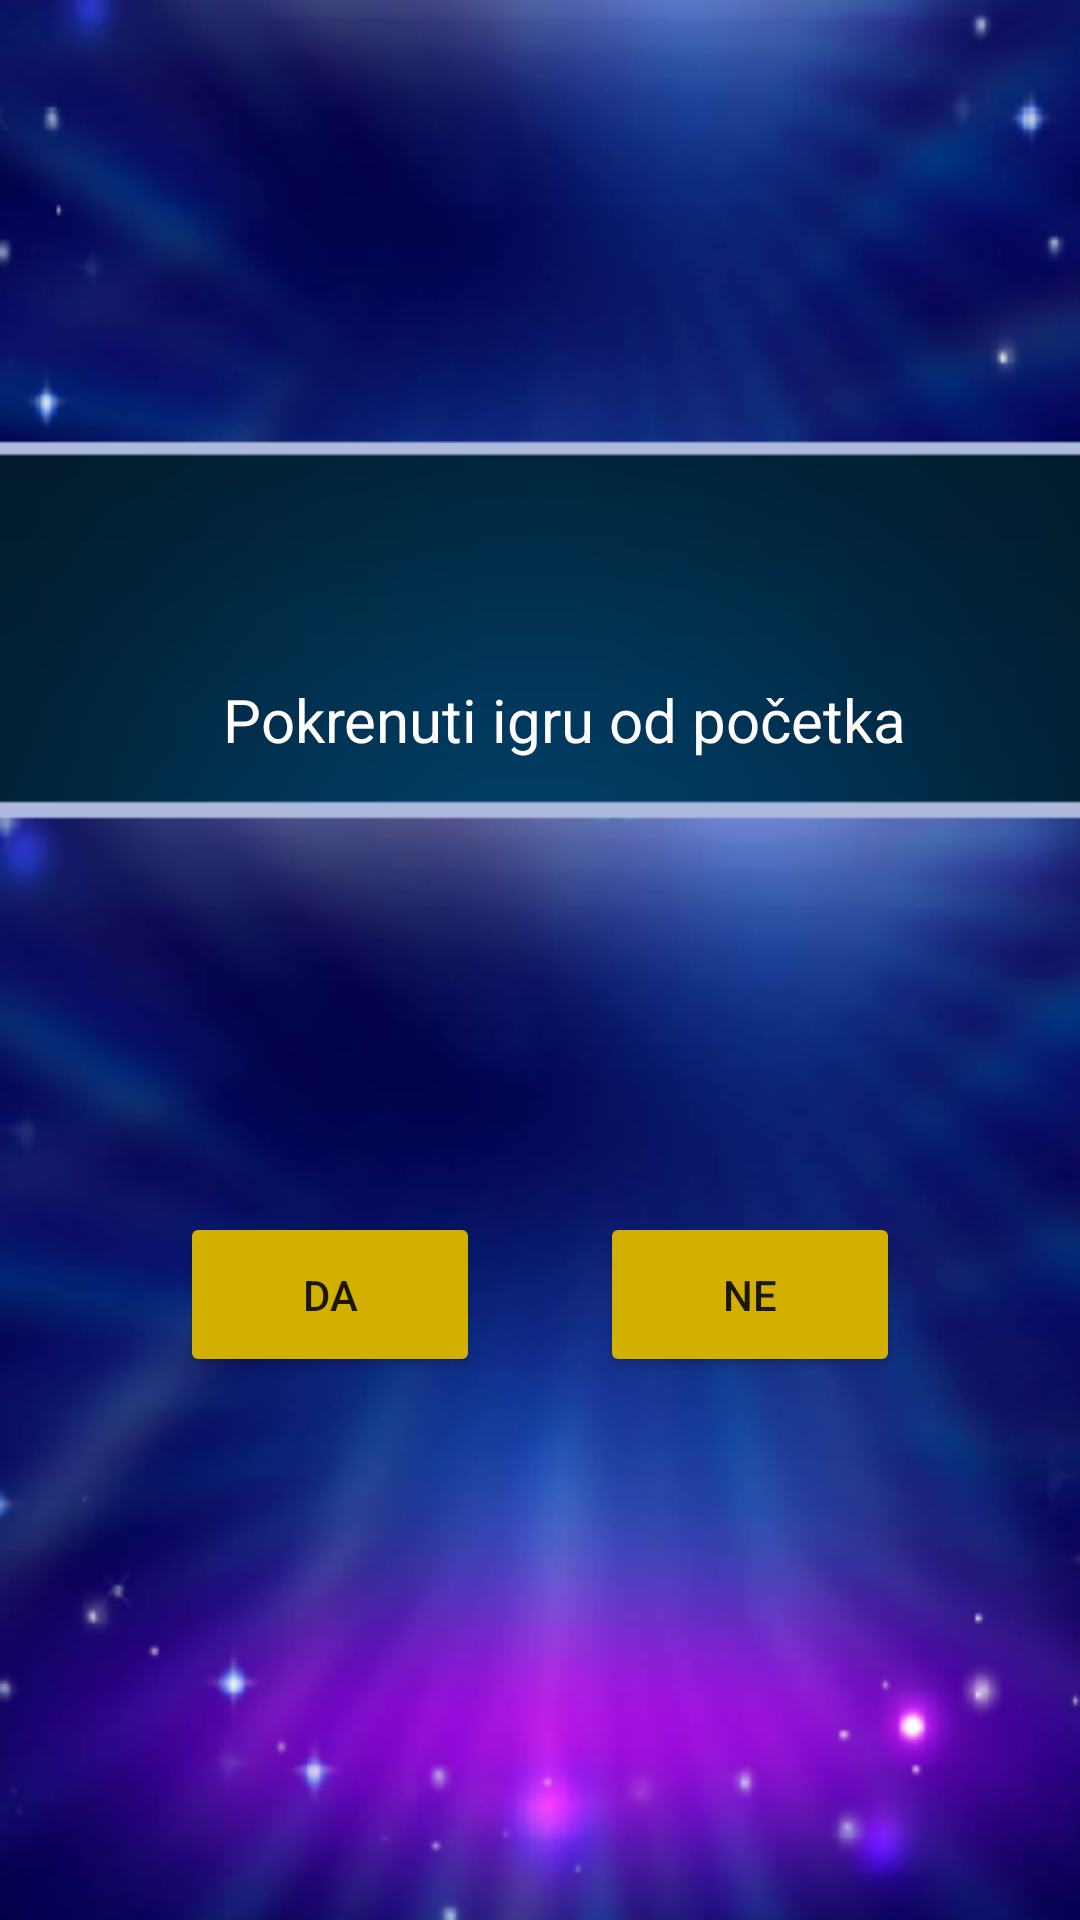

Layout XML and referenced resources for this Android screen:
<!-- AndroidManifest.xml: application theme Theme.Paraš -->
<!-- res/layout/activity_result.xml -->
<?xml version="1.0" encoding="utf-8"?>
<androidx.constraintlayout.widget.ConstraintLayout xmlns:android="http://schemas.android.com/apk/res/android"
    xmlns:app="http://schemas.android.com/apk/res-auto"
    xmlns:tools="http://schemas.android.com/tools"
    android:layout_width="match_parent"
    android:layout_height="match_parent"
    android:background="@drawable/resultback"
    tools:context=".ResultActivity">

    <TextView
        android:id="@+id/tvResult"
        android:layout_width="312dp"
        android:layout_height="120dp"
        android:layout_marginTop="180dp"
        android:gravity="center"
        android:text="Pokrenuti igru od početka"
        android:textColor="#FFFDFD"
        android:textSize="20sp"
        app:layout_constraintEnd_toEndOf="parent"
        app:layout_constraintHorizontal_bias="0.666"
        app:layout_constraintStart_toStartOf="parent"
        app:layout_constraintTop_toTopOf="parent" />

    <Button
        android:id="@+id/btnYes"
        android:layout_width="100dp"
        android:layout_height="55dp"
        android:layout_marginStart="60dp"
        android:layout_marginTop="104dp"
        android:backgroundTint="#D1B000"
        android:text="Da"
        app:layout_constraintStart_toStartOf="parent"
        app:layout_constraintTop_toBottomOf="@+id/tvResult" />

    <Button
        android:id="@+id/btnNo"
        android:layout_width="100dp"
        android:layout_height="55dp"
        android:layout_marginEnd="60dp"
        android:backgroundTint="#D1B000"
        android:text="ne"
        app:layout_constraintEnd_toEndOf="parent"
        app:layout_constraintTop_toTopOf="@+id/btnYes" />
</androidx.constraintlayout.widget.ConstraintLayout>
<!-- resources referenced by this layout -->
<resources>
  <!-- drawable resultback: png bitmap (drawable, 142027 bytes) -->
  <style name="Theme.Paraš" parent="Theme.MaterialComponents.DayNight.DarkActionBar">
          
          <item name="colorPrimary">@color/purple_500</item>
          <item name="colorPrimaryVariant">@color/purple_700</item>
          <item name="colorOnPrimary">@color/white</item>
          
          <item name="colorSecondary">@color/teal_200</item>
          <item name="colorSecondaryVariant">@color/teal_700</item>
          <item name="colorOnSecondary">@color/black</item>
          
          <item name="android:statusBarColor">?attr/colorPrimaryVariant</item>
          
      </style>
  <color name="purple_500">#FF6200EE</color>
  <color name="purple_700">#FF3700B3</color>
  <color name="white">#FFFFFFFF</color>
  <color name="teal_200">#FF03DAC5</color>
  <color name="teal_700">#FF018786</color>
  <color name="black">#FF000000</color>
</resources>
